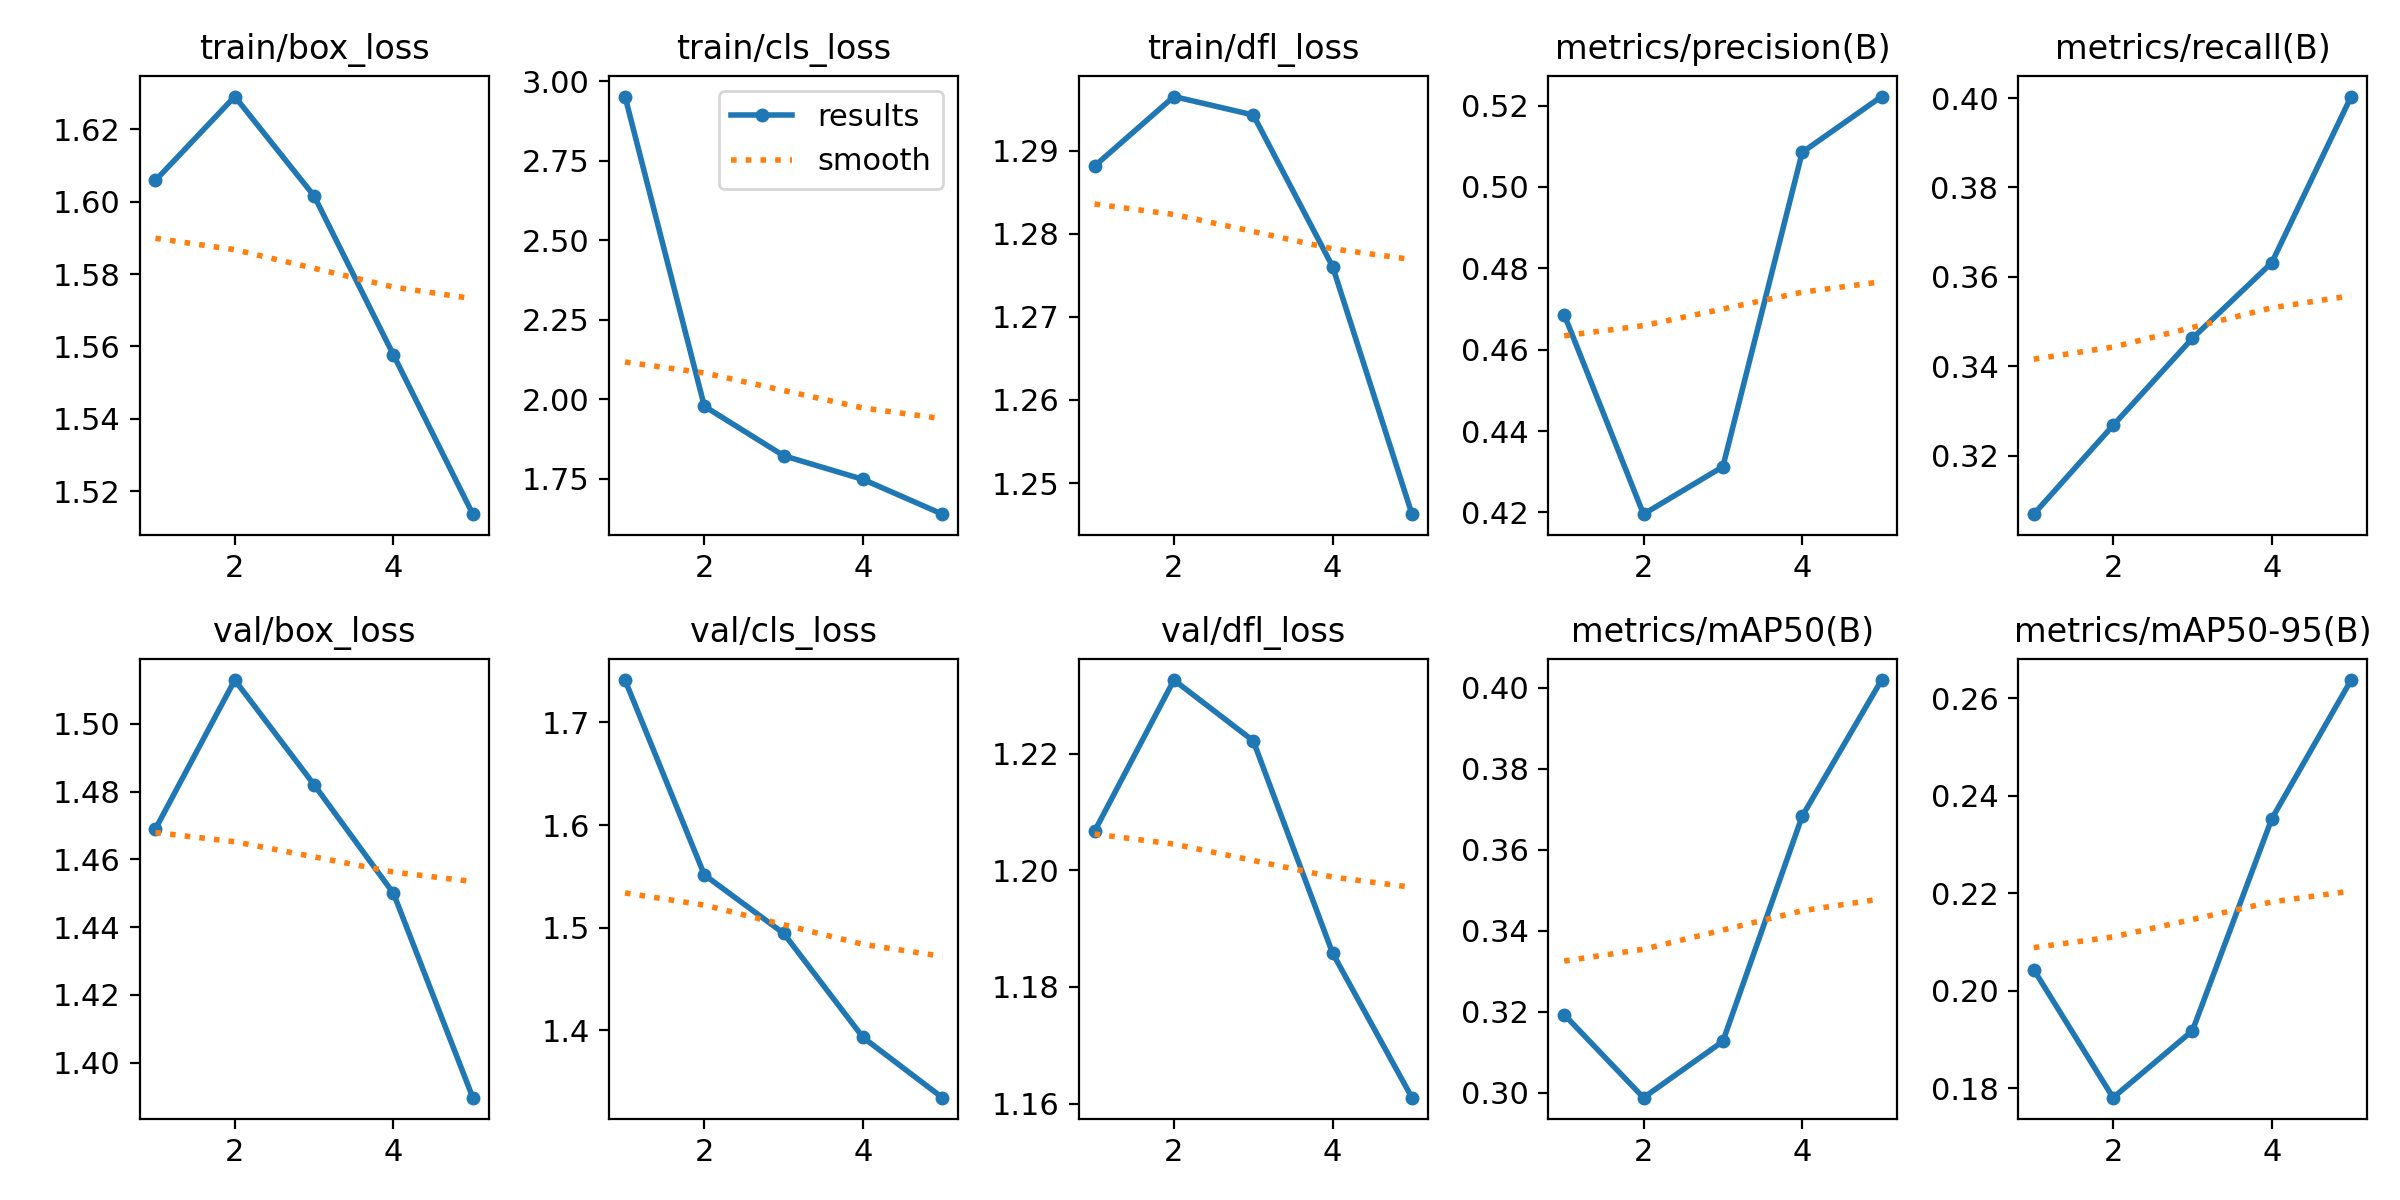

The file beside this chart, header and first rows:
epoch, time, train/box_loss, train/cls_loss, train/dfl_loss, metrics/precision(B), metrics/recall(B), metrics/mAP50(B), metrics/mAP50-95(B), val/box_loss, val/cls_loss, val/dfl_loss, lr/pg0, lr/pg1, lr/pg2
1, 88.72, 1.606, 2.951, 1.288, 0.4687, 0.307, 0.3193, 0.2043, 1.469, 1.741, 1.207, 0.0002212, 0.0002212, 0.0002212
2, 161.1, 1.629, 1.977, 1.297, 0.4196, 0.3268, 0.2987, 0.1781, 1.513, 1.551, 1.233, 0.0003557, 0.0003557, 0.0003557
3, 231.1, 1.602, 1.822, 1.294, 0.4312, 0.3463, 0.3126, 0.1918, 1.482, 1.494, 1.222, 0.0004022, 0.0004022, 0.0004022
4, 302.7, 1.558, 1.747, 1.276, 0.5085, 0.3632, 0.3683, 0.2352, 1.45, 1.393, 1.186, 0.0002708, 0.0002708, 0.0002708
5, 374.5, 1.514, 1.638, 1.246, 0.5222, 0.4003, 0.402, 0.2637, 1.39, 1.335, 1.161, 0.0001387, 0.0001387, 0.0001387
